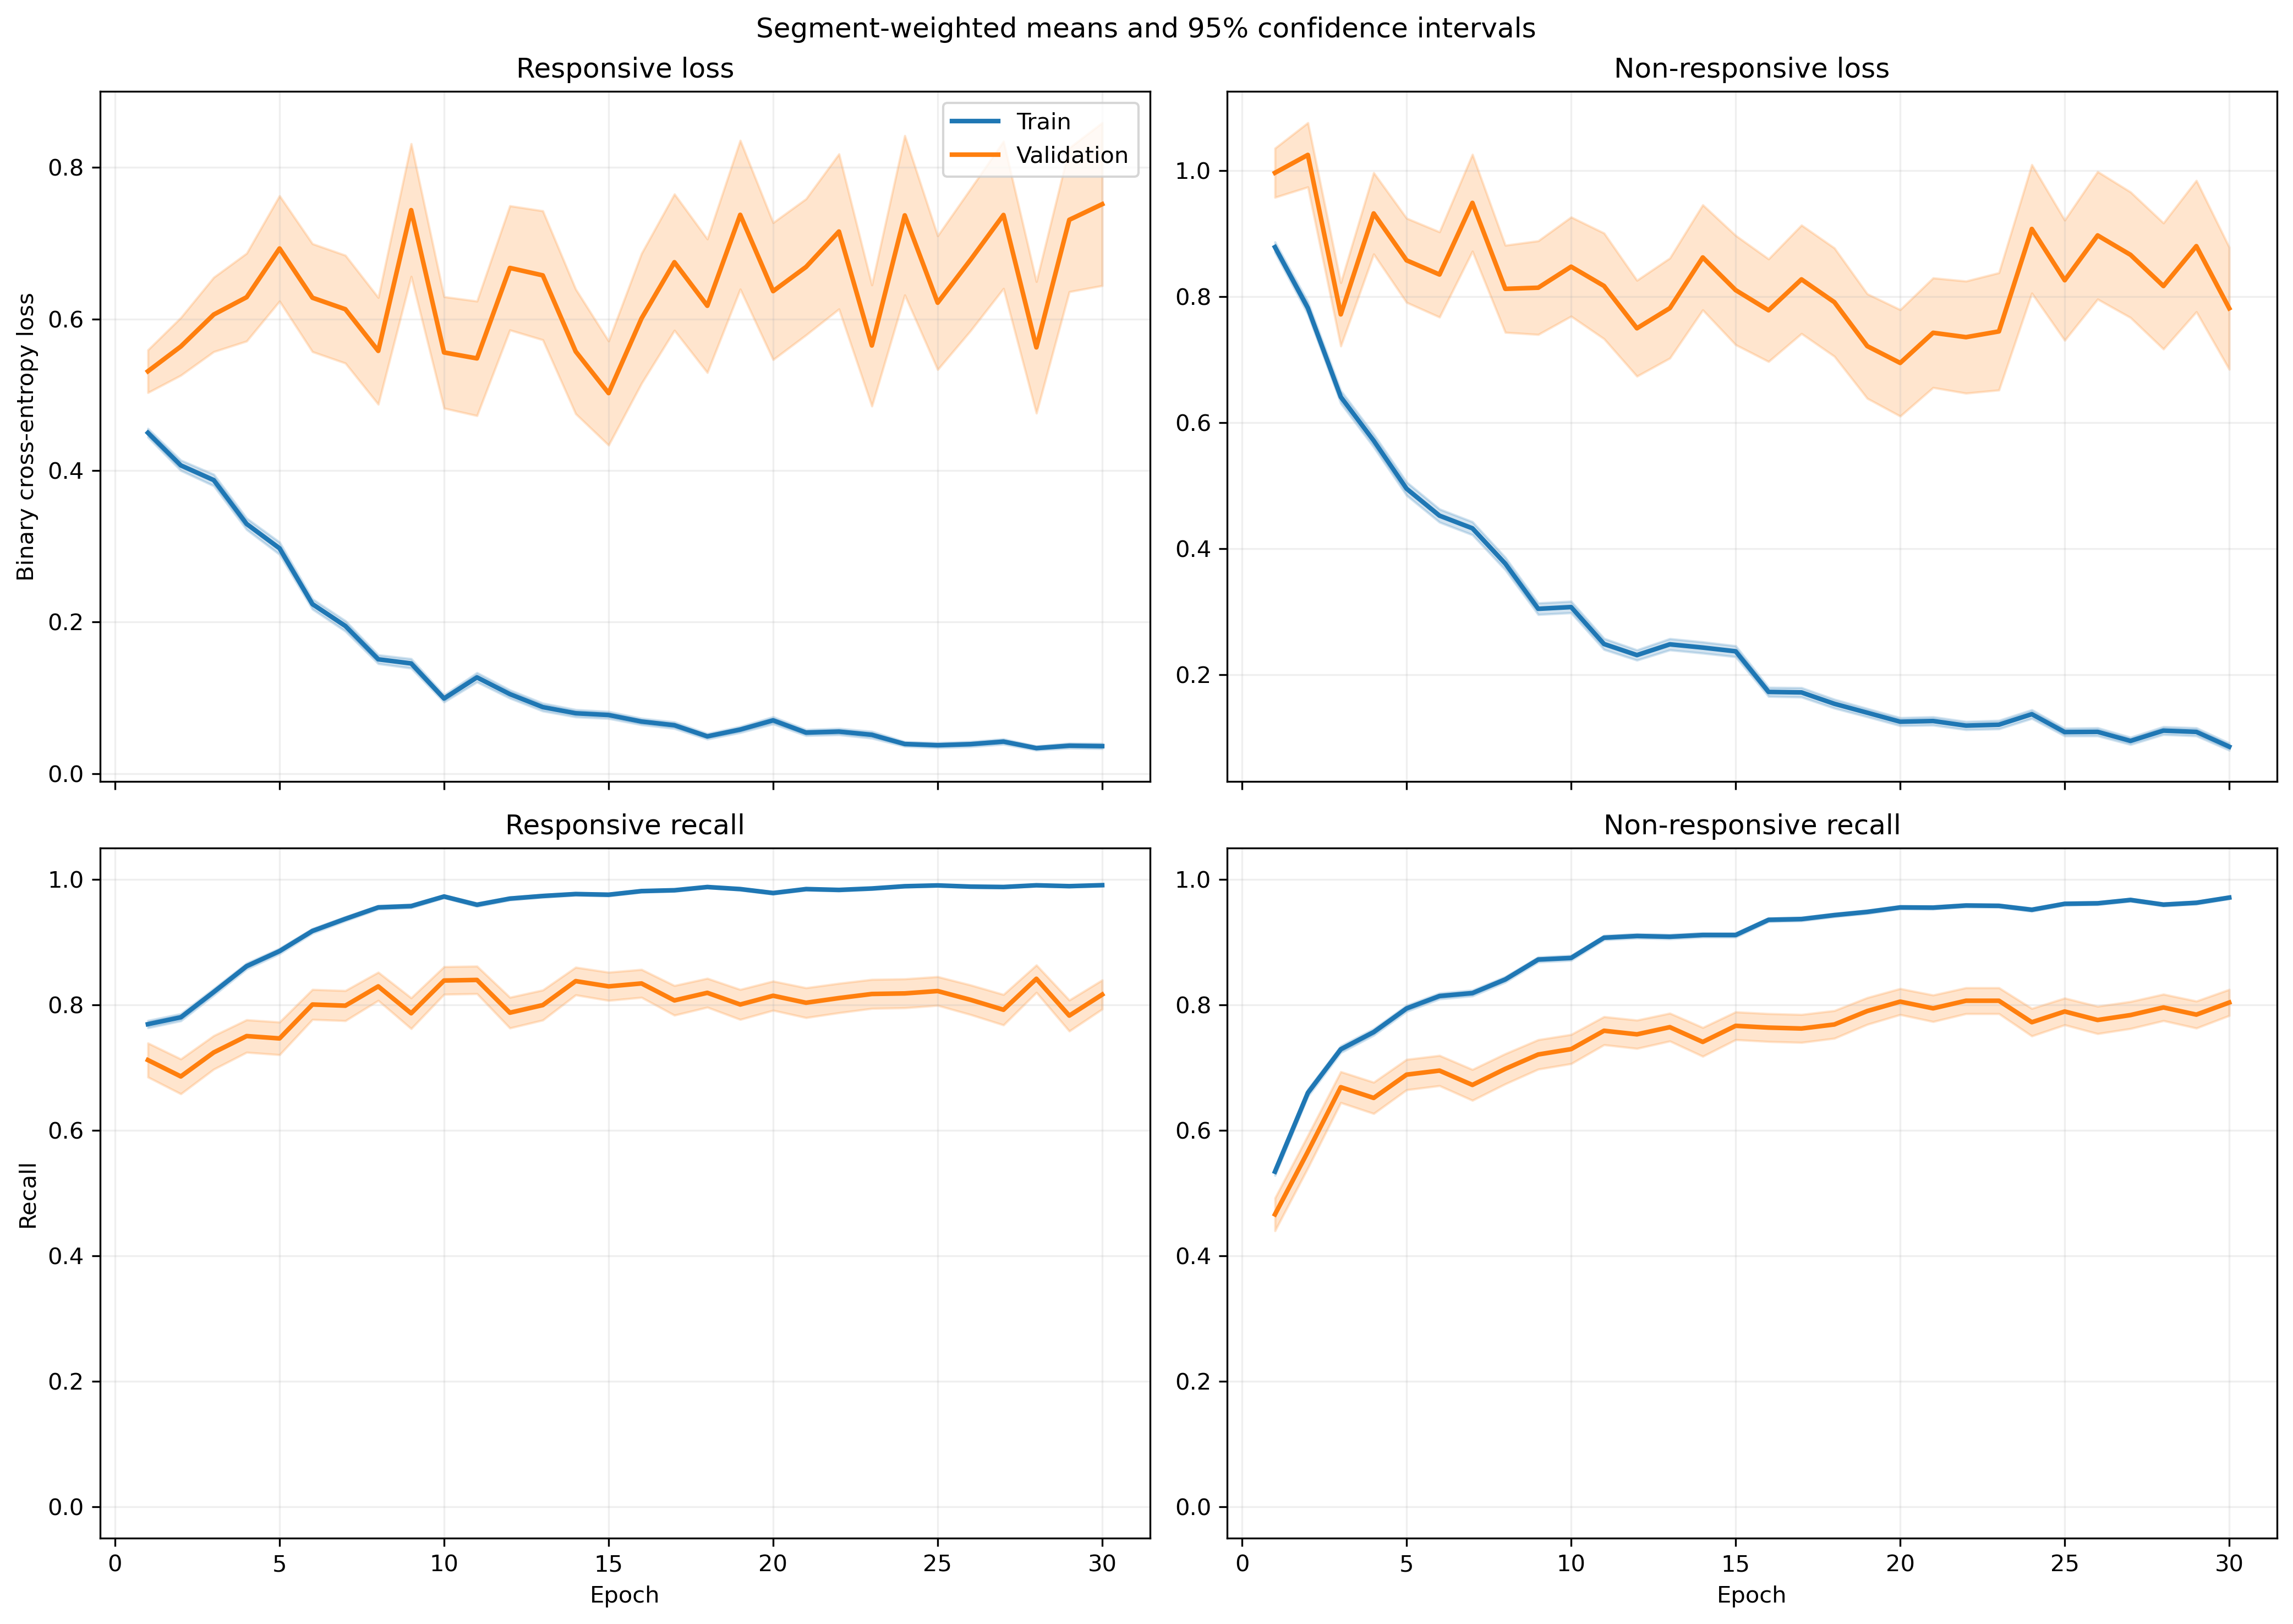

The file beside this chart, header and first rows:
fold, epoch, split, r_loss, r_loss_count, r_loss_sum, r_loss_sum_sq, r_recall, r_recall_count, r_recall_sum, r_recall_sum_sq, nr_loss, nr_loss_count, nr_loss_sum, nr_loss_sum_sq, nr_recall, nr_recall_count, nr_recall_sum, nr_recall_sum_sq
1, 1, train, 0.4123, 1063, 438.2, 411.3, 0.7761, 1063, 825.0, 825.0, 0.9919, 1401, 1390, 2321, 0.5225, 1401, 732.0, 732.0
1, 1, validation, 0.09383, 10, 0.9383, 0.1285, 1.0, 10, 10.0, 10.0, , 0, 0.0, 0.0, , 0, 0.0, 0.0
1, 2, train, 0.3825, 1063, 406.6, 393.9, 0.8062, 1063, 857.0, 857.0, 0.8268, 1401, 1158, 1839, 0.6167, 1401, 864.0, 864.0
1, 2, validation, 0.1109, 10, 1.109, 0.205, 1.0, 10, 10.0, 10.0, , 0, 0.0, 0.0, , 0, 0.0, 0.0
1, 3, train, 0.3126, 1063, 332.3, 363.1, 0.8457, 1063, 899.0, 899.0, 0.7931, 1401, 1111, 2216, 0.6767, 1401, 948.0, 948.0
1, 3, validation, 0.04903, 10, 0.4903, 0.04687, 1.0, 10, 10.0, 10.0, , 0, 0.0, 0.0, , 0, 0.0, 0.0
1, 4, train, 0.2499, 1063, 265.7, 203.4, 0.8984, 1063, 955.0, 955.0, 0.8285, 1401, 1161, 2070, 0.6231, 1401, 873.0, 873.0
1, 4, validation, 0.05519, 10, 0.5519, 0.06031, 1.0, 10, 10.0, 10.0, , 0, 0.0, 0.0, , 0, 0.0, 0.0
1, 5, train, 0.2421, 1063, 257.3, 322.2, 0.9163, 1063, 974.0, 974.0, 0.4874, 1401, 682.8, 1366, 0.7994, 1401, 1120, 1120
1, 5, validation, 0.06415, 10, 0.6415, 0.1666, 1.0, 10, 10.0, 10.0, , 0, 0.0, 0.0, , 0, 0.0, 0.0
1, 6, train, 0.2082, 1063, 221.3, 321.1, 0.9332, 1063, 992.0, 992.0, 0.4339, 1401, 607.9, 1254, 0.8158, 1401, 1143, 1143
1, 6, validation, 0.3402, 10, 3.402, 9.406, 0.9, 10, 9.0, 9.0, , 0, 0.0, 0.0, , 0, 0.0, 0.0
1, 7, train, 0.1475, 1063, 156.8, 179.6, 0.9539, 1063, 1014, 1014, 0.4494, 1401, 629.7, 1449, 0.8137, 1401, 1140, 1140
1, 7, validation, 0.02981, 10, 0.2981, 0.03025, 1.0, 10, 10.0, 10.0, , 0, 0.0, 0.0, , 0, 0.0, 0.0
1, 8, train, 0.1927, 1063, 204.8, 365.8, 0.9351, 1063, 994.0, 994.0, 0.3286, 1401, 460.3, 1061, 0.8744, 1401, 1225, 1225
1, 8, validation, 0.01228, 10, 0.1228, 0.004845, 1.0, 10, 10.0, 10.0, , 0, 0.0, 0.0, , 0, 0.0, 0.0
1, 9, train, 0.2284, 1063, 242.8, 562.2, 0.9247, 1063, 983.0, 983.0, 0.2762, 1401, 387, 889.6, 0.8808, 1401, 1234, 1234
1, 9, validation, 0.3182, 10, 3.182, 9.659, 0.9, 10, 9.0, 9.0, , 0, 0.0, 0.0, , 0, 0.0, 0.0
1, 10, train, 0.07131, 1063, 75.8, 62.15, 0.9784, 1063, 1040, 1040, 0.3628, 1401, 508.3, 1074, 0.8508, 1401, 1192, 1192
1, 10, validation, 0.02529, 10, 0.2529, 0.04764, 1.0, 10, 10.0, 10.0, , 0, 0.0, 0.0, , 0, 0.0, 0.0
1, 11, train, 0.1807, 1063, 192.1, 360.4, 0.9407, 1063, 1000, 1000, 0.1791, 1401, 250.9, 521.1, 0.93, 1401, 1303, 1303
1, 11, validation, 0.2738, 10, 2.738, 7.134, 0.9, 10, 9.0, 9.0, , 0, 0.0, 0.0, , 0, 0.0, 0.0
1, 12, train, 0.06184, 1063, 65.74, 67.62, 0.9831, 1063, 1045, 1045, 0.2571, 1401, 360.3, 755.4, 0.9094, 1401, 1274, 1274
1, 12, validation, 0.07446, 10, 0.7446, 0.5095, 0.9, 10, 9.0, 9.0, , 0, 0.0, 0.0, , 0, 0.0, 0.0
1, 13, train, 0.09484, 1063, 100.8, 144.4, 0.9643, 1063, 1025, 1025, 0.1737, 1401, 243.4, 523.7, 0.9379, 1401, 1314, 1314
1, 13, validation, 0.06969, 10, 0.6969, 0.3976, 1.0, 10, 10.0, 10.0, , 0, 0.0, 0.0, , 0, 0.0, 0.0
1, 14, train, 0.1243, 1063, 132.1, 308.4, 0.9614, 1063, 1022, 1022, 0.1574, 1401, 220.5, 519.2, 0.945, 1401, 1324, 1324
1, 14, validation, 0.002065, 10, 0.02065, 7.776134771120269e-05, 1.0, 10, 10.0, 10.0, , 0, 0.0, 0.0, , 0, 0.0, 0.0
1, 15, train, 0.1184, 1063, 125.9, 263.6, 0.9643, 1063, 1025, 1025, 0.1479, 1401, 207.2, 447.5, 0.9458, 1401, 1325, 1325
1, 15, validation, 0.01223, 10, 0.1223, 0.005759, 1.0, 10, 10.0, 10.0, , 0, 0.0, 0.0, , 0, 0.0, 0.0
1, 16, train, 0.09142, 1063, 97.18, 129.3, 0.9755, 1063, 1037, 1037, 0.1283, 1401, 179.8, 354.4, 0.9522, 1401, 1334, 1334
1, 16, validation, 0.03441, 10, 0.3441, 0.1033, 1.0, 10, 10.0, 10.0, , 0, 0.0, 0.0, , 0, 0.0, 0.0
1, 17, train, 0.04672, 1063, 49.66, 48.45, 0.9915, 1063, 1054, 1054, 0.1698, 1401, 237.9, 523.8, 0.9358, 1401, 1311, 1311
1, 17, validation, 0.01435, 10, 0.1435, 0.01695, 1.0, 10, 10.0, 10.0, , 0, 0.0, 0.0, , 0, 0.0, 0.0
1, 18, train, 0.04176, 1063, 44.39, 45.15, 0.9915, 1063, 1054, 1054, 0.1048, 1401, 146.8, 359.6, 0.9636, 1401, 1350, 1350
1, 18, validation, 0.008812, 10, 0.08812, 0.004211, 1.0, 10, 10.0, 10.0, , 0, 0.0, 0.0, , 0, 0.0, 0.0
1, 19, train, 0.05345, 1063, 56.81, 46.5, 0.9868, 1063, 1049, 1049, 0.1006, 1401, 140.9, 268.9, 0.965, 1401, 1352, 1352
1, 19, validation, 0.005307, 10, 0.05307, 0.0007094, 1.0, 10, 10.0, 10.0, , 0, 0.0, 0.0, , 0, 0.0, 0.0
1, 20, train, 0.04048, 1063, 43.03, 29.71, 0.9906, 1063, 1053, 1053, 0.1165, 1401, 163.2, 318.7, 0.9586, 1401, 1343, 1343
1, 20, validation, 0.01192, 10, 0.1192, 0.009214, 1.0, 10, 10.0, 10.0, , 0, 0.0, 0.0, , 0, 0.0, 0.0
1, 21, train, 0.03807, 1063, 40.47, 86.61, 0.9925, 1063, 1055, 1055, 0.1168, 1401, 163.7, 451.9, 0.9593, 1401, 1344, 1344
1, 21, validation, 0.001459, 10, 0.01459, 7.47909232359234e-05, 1.0, 10, 10.0, 10.0, , 0, 0.0, 0.0, , 0, 0.0, 0.0
1, 22, train, 0.0502, 1063, 53.36, 105, 0.9812, 1063, 1043, 1043, 0.1039, 1401, 145.5, 317.9, 0.9629, 1401, 1349, 1349
1, 22, validation, 0.002926, 10, 0.02926, 0.0002658, 1.0, 10, 10.0, 10.0, , 0, 0.0, 0.0, , 0, 0.0, 0.0
1, 23, train, 0.05994, 1063, 63.72, 135.3, 0.9849, 1063, 1047, 1047, 0.06196, 1401, 86.81, 249.7, 0.9793, 1401, 1372, 1372
1, 23, validation, 0.01415, 10, 0.1415, 0.01251, 1.0, 10, 10.0, 10.0, , 0, 0.0, 0.0, , 0, 0.0, 0.0
1, 24, train, 0.01316, 1063, 13.99, 3.438, 0.9991, 1063, 1062, 1062, 0.0984, 1401, 137.9, 376.6, 0.9693, 1401, 1358, 1358
1, 24, validation, 0.00489, 10, 0.0489, 0.0008021, 1.0, 10, 10.0, 10.0, , 0, 0.0, 0.0, , 0, 0.0, 0.0
1, 25, train, 0.05815, 1063, 61.81, 79.86, 0.984, 1063, 1046, 1046, 0.0749, 1401, 104.9, 220.2, 0.975, 1401, 1366, 1366
1, 25, validation, 0.05406, 10, 0.5406, 0.2807, 1.0, 10, 10.0, 10.0, , 0, 0.0, 0.0, , 0, 0.0, 0.0
1, 26, train, 0.0257, 1063, 27.32, 33.97, 0.9934, 1063, 1056, 1056, 0.09256, 1401, 129.7, 421.7, 0.9707, 1401, 1360, 1360
1, 26, validation, 0.0005224, 10, 0.005224, 5.407323214967619e-06, 1.0, 10, 10.0, 10.0, , 0, 0.0, 0.0, , 0, 0.0, 0.0
1, 27, train, 0.08524, 1063, 90.61, 155.1, 0.9727, 1063, 1034, 1034, 0.06622, 1401, 92.77, 201.6, 0.9757, 1401, 1367, 1367
1, 27, validation, 0.08412, 10, 0.8412, 0.6387, 0.9, 10, 9.0, 9.0, , 0, 0.0, 0.0, , 0, 0.0, 0.0
1, 28, train, 0.02253, 1063, 23.95, 27.07, 0.9934, 1063, 1056, 1056, 0.1524, 1401, 213.5, 596.6, 0.9486, 1401, 1329, 1329
1, 28, validation, 0.0007988, 10, 0.007988, 2.4196313688662485e-05, 1.0, 10, 10.0, 10.0, , 0, 0.0, 0.0, , 0, 0.0, 0.0
1, 29, train, 0.03449, 1063, 36.66, 20.24, 0.9897, 1063, 1052, 1052, 0.08, 1401, 112.1, 260.1, 0.97, 1401, 1359, 1359
1, 29, validation, 0.01024, 10, 0.1024, 0.009912, 1.0, 10, 10.0, 10.0, , 0, 0.0, 0.0, , 0, 0.0, 0.0
1, 30, train, 0.03335, 1063, 35.46, 47.72, 0.9897, 1063, 1052, 1052, 0.06562, 1401, 91.94, 244.1, 0.9779, 1401, 1370, 1370
1, 30, validation, 0.001991, 10, 0.01991, 0.0001711, 1.0, 10, 10.0, 10.0, , 0, 0.0, 0.0, , 0, 0.0, 0.0
... 1,140 more rows
